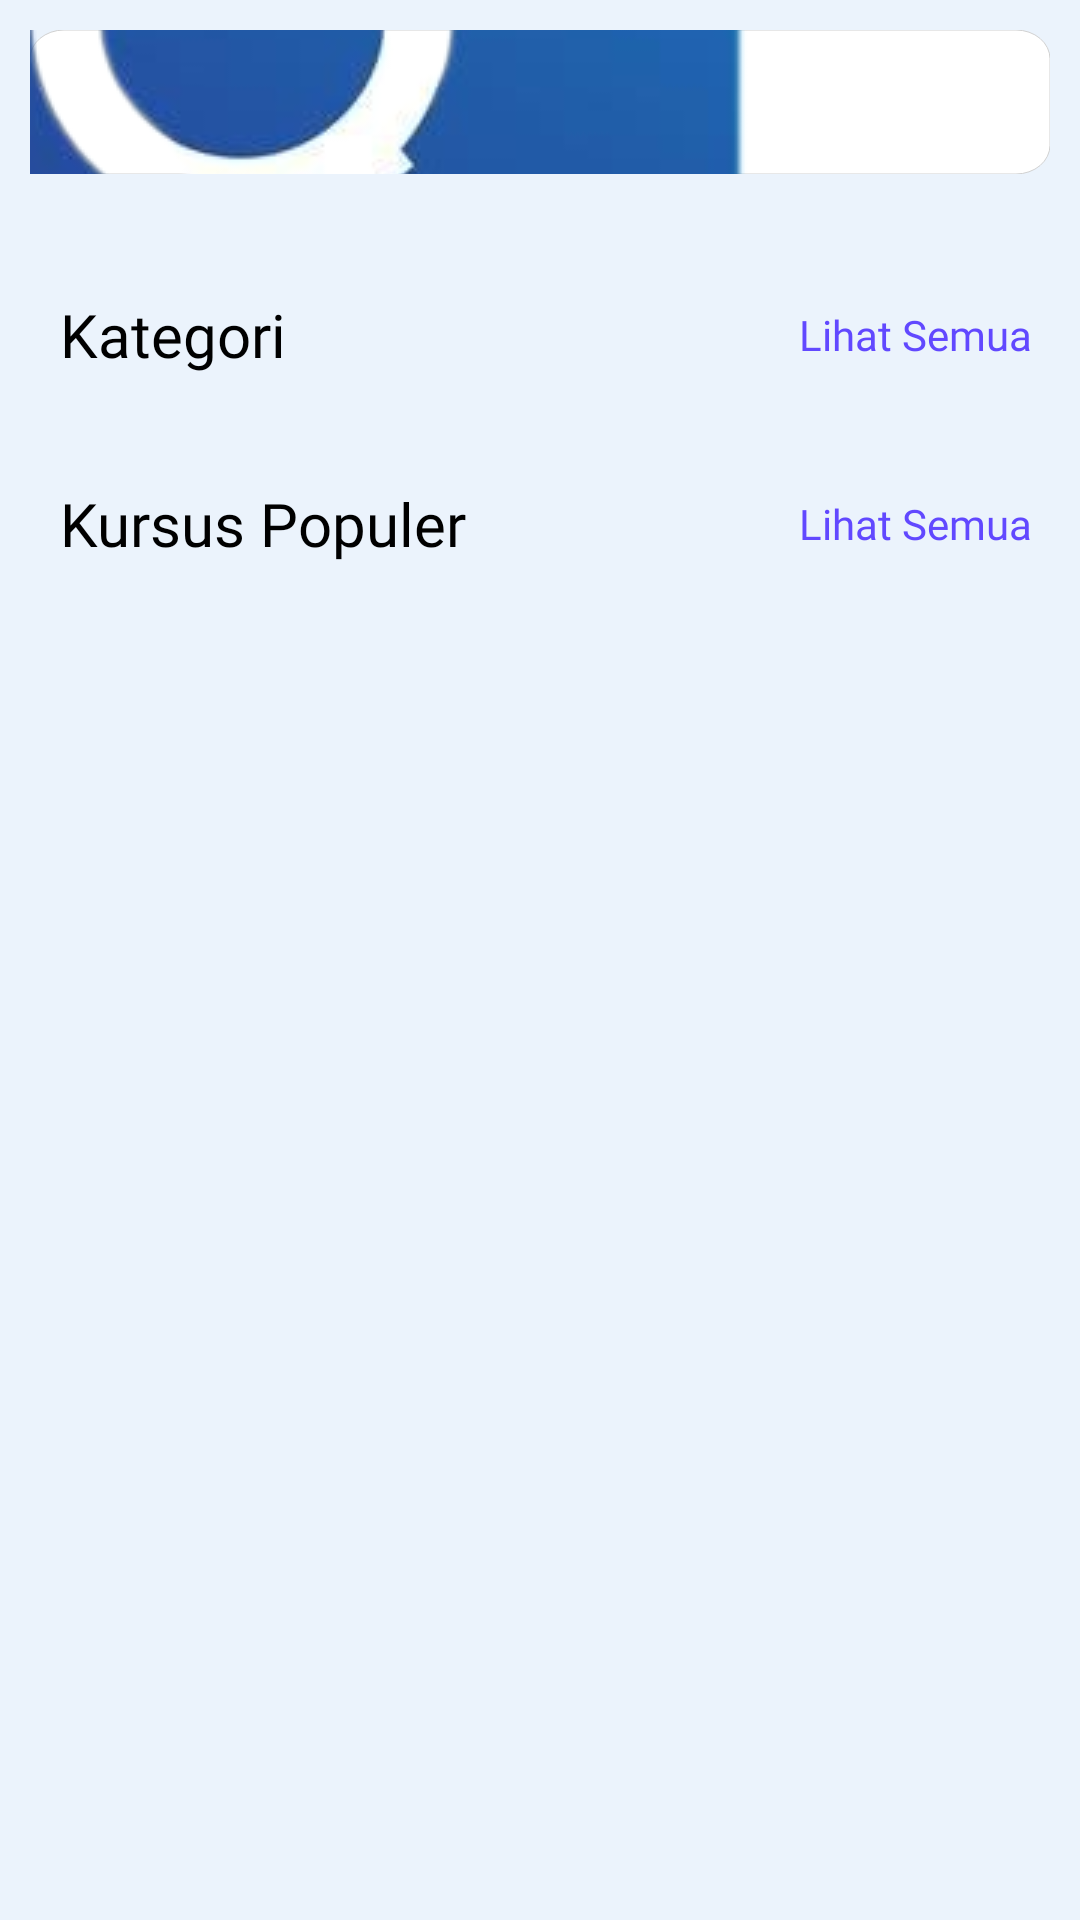

The Android layout XML behind this screen, and the referenced resources:
<!-- AndroidManifest.xml: application theme Theme.FinalProject -->
<!-- res/layout/fragment_beranda.xml -->
<?xml version="1.0" encoding="utf-8"?>
<androidx.constraintlayout.widget.ConstraintLayout xmlns:android="http://schemas.android.com/apk/res/android"
    xmlns:tools="http://schemas.android.com/tools"
    android:layout_width="match_parent"
    android:layout_height="match_parent"
    xmlns:app="http://schemas.android.com/apk/res-auto"
    android:background="@color/light_blue"
    tools:context=".ui.fragment.beranda.BerandaFragment">

    <EditText
        android:id="@+id/search_bar"
        android:layout_width="match_parent"
        android:layout_height="48dp"
        android:editable="false"
        android:layout_margin="10dp"
        android:layout_weight="1"
        android:background="@drawable/input"
        android:drawableEnd="@drawable/search"
        android:fontFamily="@font/montserrat_medium"
        android:hint="Cari kursus terbaik..."
        android:paddingStart="15dp"
        android:paddingEnd="8dp"
        android:textSize="12sp"
        app:layout_constraintTop_toTopOf="parent"
        tools:layout_editor_absoluteX="10dp" />

    <ScrollView
        android:layout_width="match_parent"
        android:layout_marginTop="20dp"
        android:paddingBottom="100dp"
        android:layout_height="wrap_content"
        app:layout_constraintTop_toBottomOf="@+id/search_bar">

        <androidx.constraintlayout.widget.ConstraintLayout
            android:layout_width="match_parent"
            android:layout_height="match_parent">

            <TextView
                android:id="@+id/textView2"
                android:layout_width="wrap_content"
                android:layout_height="wrap_content"
                android:layout_margin="20dp"
                android:layout_marginStart="20dp"
                android:fontFamily="@font/montserrat_bold"
                android:text="Kategori"
                android:textColor="@color/black"
                android:textSize="20sp"
                app:layout_constraintStart_toStartOf="parent"
                app:layout_constraintTop_toTopOf="parent" />

            <TextView
                android:id="@+id/tv_lihatsemua"
                android:layout_width="wrap_content"
                android:layout_height="wrap_content"
                android:layout_marginEnd="16dp"
                android:fontFamily="@font/montserrat_bold"
                android:text="Lihat Semua"
                android:textColor="@color/dark_blue"
                app:layout_constraintBottom_toBottomOf="@+id/textView2"
                app:layout_constraintEnd_toEndOf="parent"
                app:layout_constraintTop_toTopOf="@+id/textView2" />

            <androidx.recyclerview.widget.RecyclerView
                android:id="@+id/rv_category"
                android:layout_marginTop="16dp"
                android:layout_marginEnd="8dp"
                android:layout_width="match_parent"
                android:layout_height="wrap_content"
                android:layout_marginStart="16dp"
                app:layout_constraintTop_toBottomOf="@+id/textView2" />

            <com.google.android.material.tabs.TabLayout
                android:id="@+id/tabLayout"
                style="@style/ChipTabLayout"
                android:layout_marginTop="20dp"
                android:layout_width="match_parent"
                android:layout_height="30dp"
                android:layout_marginStart="30dp"
                android:layout_marginEnd="20dp"
                app:layout_constraintEnd_toEndOf="parent"
                app:layout_constraintStart_toStartOf="parent"
                app:layout_constraintTop_toBottomOf="@+id/tv_kursus_populer"
                app:tabBackground="@drawable/selector_tab"
                app:tabIndicator="@null"
                app:tabMode="scrollable"
                app:tabTextAppearance="@style/TabFont"
                app:tabSelectedTextColor="@color/white"
                app:tabTextColor="@color/black" />
            <TextView
                android:id="@+id/tv_kursus_populer"
                android:layout_width="wrap_content"
                android:layout_height="wrap_content"
                android:layout_margin="20dp"
                android:fontFamily="@font/montserrat_bold"
                android:text="Kursus Populer"
                android:textColor="@color/black"
                android:textSize="20sp"
                app:layout_constraintStart_toStartOf="parent"
                app:layout_constraintTop_toBottomOf="@+id/rv_category" />

            <TextView
                android:id="@+id/tv_lihatsemua2"
                android:layout_width="wrap_content"
                android:layout_height="wrap_content"
                android:layout_marginEnd="16dp"
                android:fontFamily="@font/montserrat_bold"
                android:text="Lihat Semua"
                android:textColor="@color/dark_blue"
                app:layout_constraintBottom_toBottomOf="@+id/tv_kursus_populer"
                app:layout_constraintEnd_toEndOf="parent"
                app:layout_constraintTop_toTopOf="@+id/tv_kursus_populer" />

            <androidx.recyclerview.widget.RecyclerView
                android:id="@+id/rv_courses"
                android:layout_width="match_parent"
                android:layout_height="wrap_content"
                android:layout_margin="16dp"
                app:layout_constraintTop_toBottomOf="@+id/tabLayout" />

        </androidx.constraintlayout.widget.ConstraintLayout>
    </ScrollView>


</androidx.constraintlayout.widget.ConstraintLayout>
<!-- resources referenced by this layout -->
<resources>
  <color name="black">#FF000000</color>
  <color name="dark_blue">#6148FF</color>
  <color name="light_blue">#EBF3FC</color>
  <color name="white">#FFFFFFFF</color>
  <!-- drawable input (drawable) -->
  <vector xmlns:android="http://schemas.android.com/apk/res/android"
      android:width="300dp"
      android:height="50dp"
      android:viewportWidth="300"
      android:viewportHeight="50">
    <path
        android:pathData="M10,0L290,0A10,10 0,0 1,300 10L300,40A10,10 0,0 1,290 50L10,50A10,10 0,0 1,0 40L0,10A10,10 0,0 1,10 0z"
        android:fillColor="#FFFFFF"
        android:strokeColor="#D0D0D0"/>
  </vector>
  <!-- drawable search: png bitmap (drawable, 71380 bytes) -->
  <style name="ChipTabLayout" parent="Widget.Design.TabLayout">
           <item name="tabSelectedTextColor">?android:textColorPrimary</item>
          <item name="android:fontFamily">@font/montserrat_bold</item>
      </style>
  <style name="TabFont" parent="TextAppearance.Design.Tab">
          <item name="android:fontFamily">@font/montserrat_bold</item>
          <item name="android:textSize">12dp</item>
          <item name="textAllCaps">false</item>
          <item name="android:textAllCaps">false</item>
      </style>
  <style name="Theme.FinalProject" parent="Base.Theme.FinalProject" />
  <style name="Base.Theme.FinalProject" parent="Theme.Material3.DayNight.NoActionBar">
          
          
      </style>
</resources>
